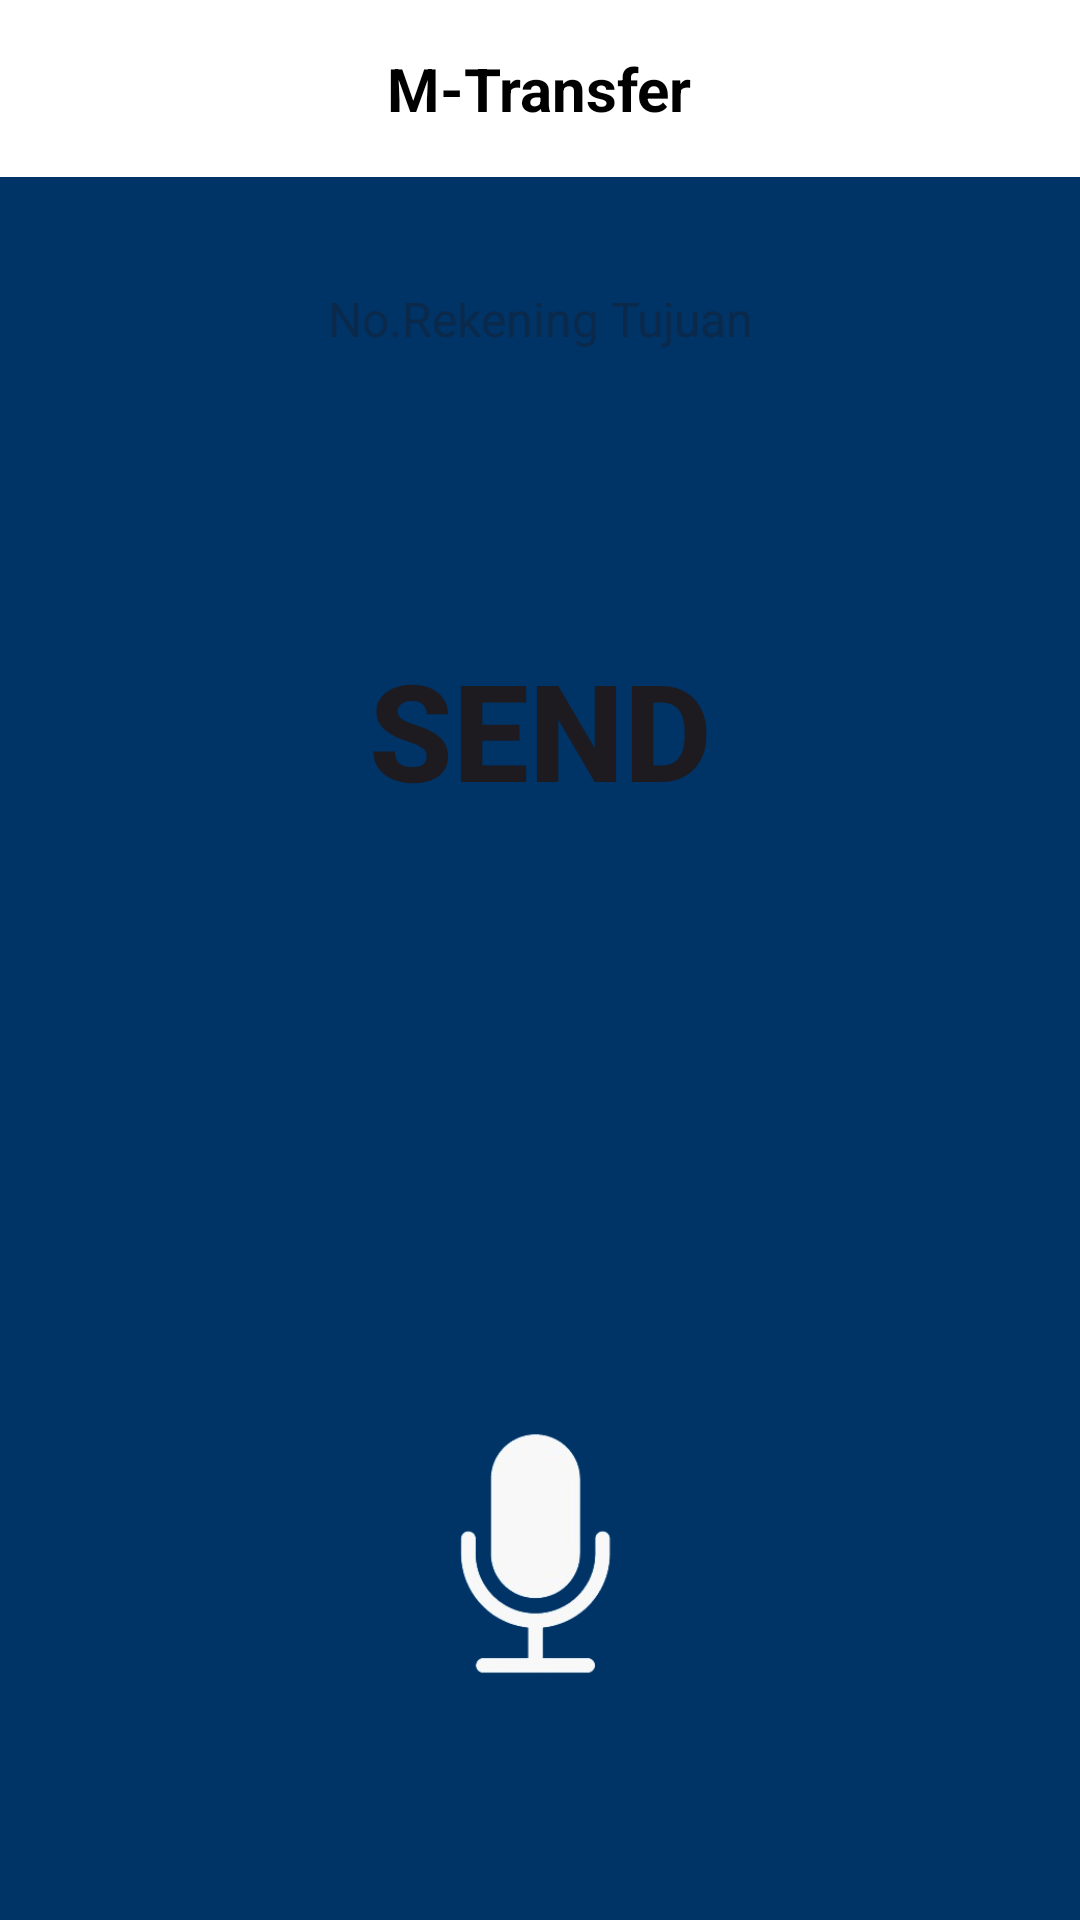

Reconstruct the res/layout file that produces this screen, plus the resources it refers to.
<!-- AndroidManifest.xml: application theme Theme.BCAGAMMA -->
<!-- res/layout/activity_tf_antar_rekening.xml -->
<?xml version="1.0" encoding="utf-8"?>
<RelativeLayout xmlns:android="http://schemas.android.com/apk/res/android"
    xmlns:app="http://schemas.android.com/apk/res-auto"
    xmlns:tools="http://schemas.android.com/tools"
    android:id="@+id/main"
    android:layout_width="match_parent"
    android:layout_height="match_parent"
    tools:context=".TfAntarRekening">
  <RelativeLayout
      android:id="@+id/relativeLayout"
      android:layout_width="match_parent"
      android:layout_height="wrap_content"
      android:background="#FFFFFF"
      android:padding="16dp">
    <ImageView
        android:id="@+id/btnBack"
        android:layout_width="wrap_content"
        android:layout_height="wrap_content"
        android:layout_alignParentStart="true"
        android:layout_centerVertical="true"
        android:src="@drawable/baseline_arrow_back_ios_24" />

    <TextView
        android:id="@+id/tvMtfAntarBank"
        android:layout_width="wrap_content"
        android:layout_height="wrap_content"
        android:layout_centerHorizontal="true"
        android:layout_centerVertical="true"
        android:text="M-Transfer"
        android:textStyle="bold|normal"
        android:textColor="#000000"
        android:textSize="20sp" />
  </RelativeLayout>
  <RelativeLayout
      android:layout_width="match_parent"
      android:layout_height="match_parent"
      android:layout_below="@+id/relativeLayout"
      android:layout_marginTop="0dp"
      android:background="#003366"
      android:padding="16dp">
    <EditText
        android:id="@+id/etCode3"
        android:layout_width="wrap_content"
        android:layout_height="48dp"
        android:layout_alignParentStart="true"
        android:layout_alignParentTop="true"
        android:layout_alignParentEnd="true"
        android:layout_marginStart="10dp"
        android:layout_marginTop="10dp"
        android:layout_marginEnd="10dp"
        android:background="@drawable/edit_textlogin"
        android:hint="No.Rekening Tujuan"
        android:inputType="numberPassword"
        android:maxLength="6"
        android:padding="16dp"
        android:textAlignment="center"
        android:textColor="#5c5f72"
        android:textSize="16sp" />

    <Button
        android:id="@+id/btnLogi"
        android:layout_width="wrap_content"
        android:layout_height="200dp"
        android:layout_below="@+id/etCode3"
        android:layout_alignParentStart="true"
        android:layout_alignParentEnd="true"
        android:layout_marginStart="10dp"
        android:layout_marginTop="10dp"
        android:layout_marginEnd="10dp"
        android:background="@drawable/edit_textlogin"
        android:enabled="true"
        android:text="Send"
        android:textAlignment="center"
        android:textSize="45sp"
        android:textStyle="bold" />
    <ImageView
        android:id="@+id/voice"
        android:layout_width="wrap_content"
        android:layout_height="wrap_content"
        android:layout_alignParentStart="true"
        android:layout_alignParentTop="true"
        android:layout_alignParentEnd="true"
        android:layout_alignParentBottom="true"
        android:layout_marginStart="20dp"
        android:layout_marginTop="400dp"
        android:layout_marginEnd="20dp"
        android:layout_marginBottom="53dp"
        android:src="@drawable/inter" />

  </RelativeLayout>
</RelativeLayout>
<!-- resources referenced by this layout -->
<resources>
  <!-- drawable inter: png bitmap (drawable, 23286 bytes) -->
  <style name="Theme.BCAGAMMA" parent="Base.Theme.BCAGAMMA" />
  <style name="Base.Theme.BCAGAMMA" parent="Theme.Material3.DayNight.NoActionBar">
          
          
      </style>
</resources>
